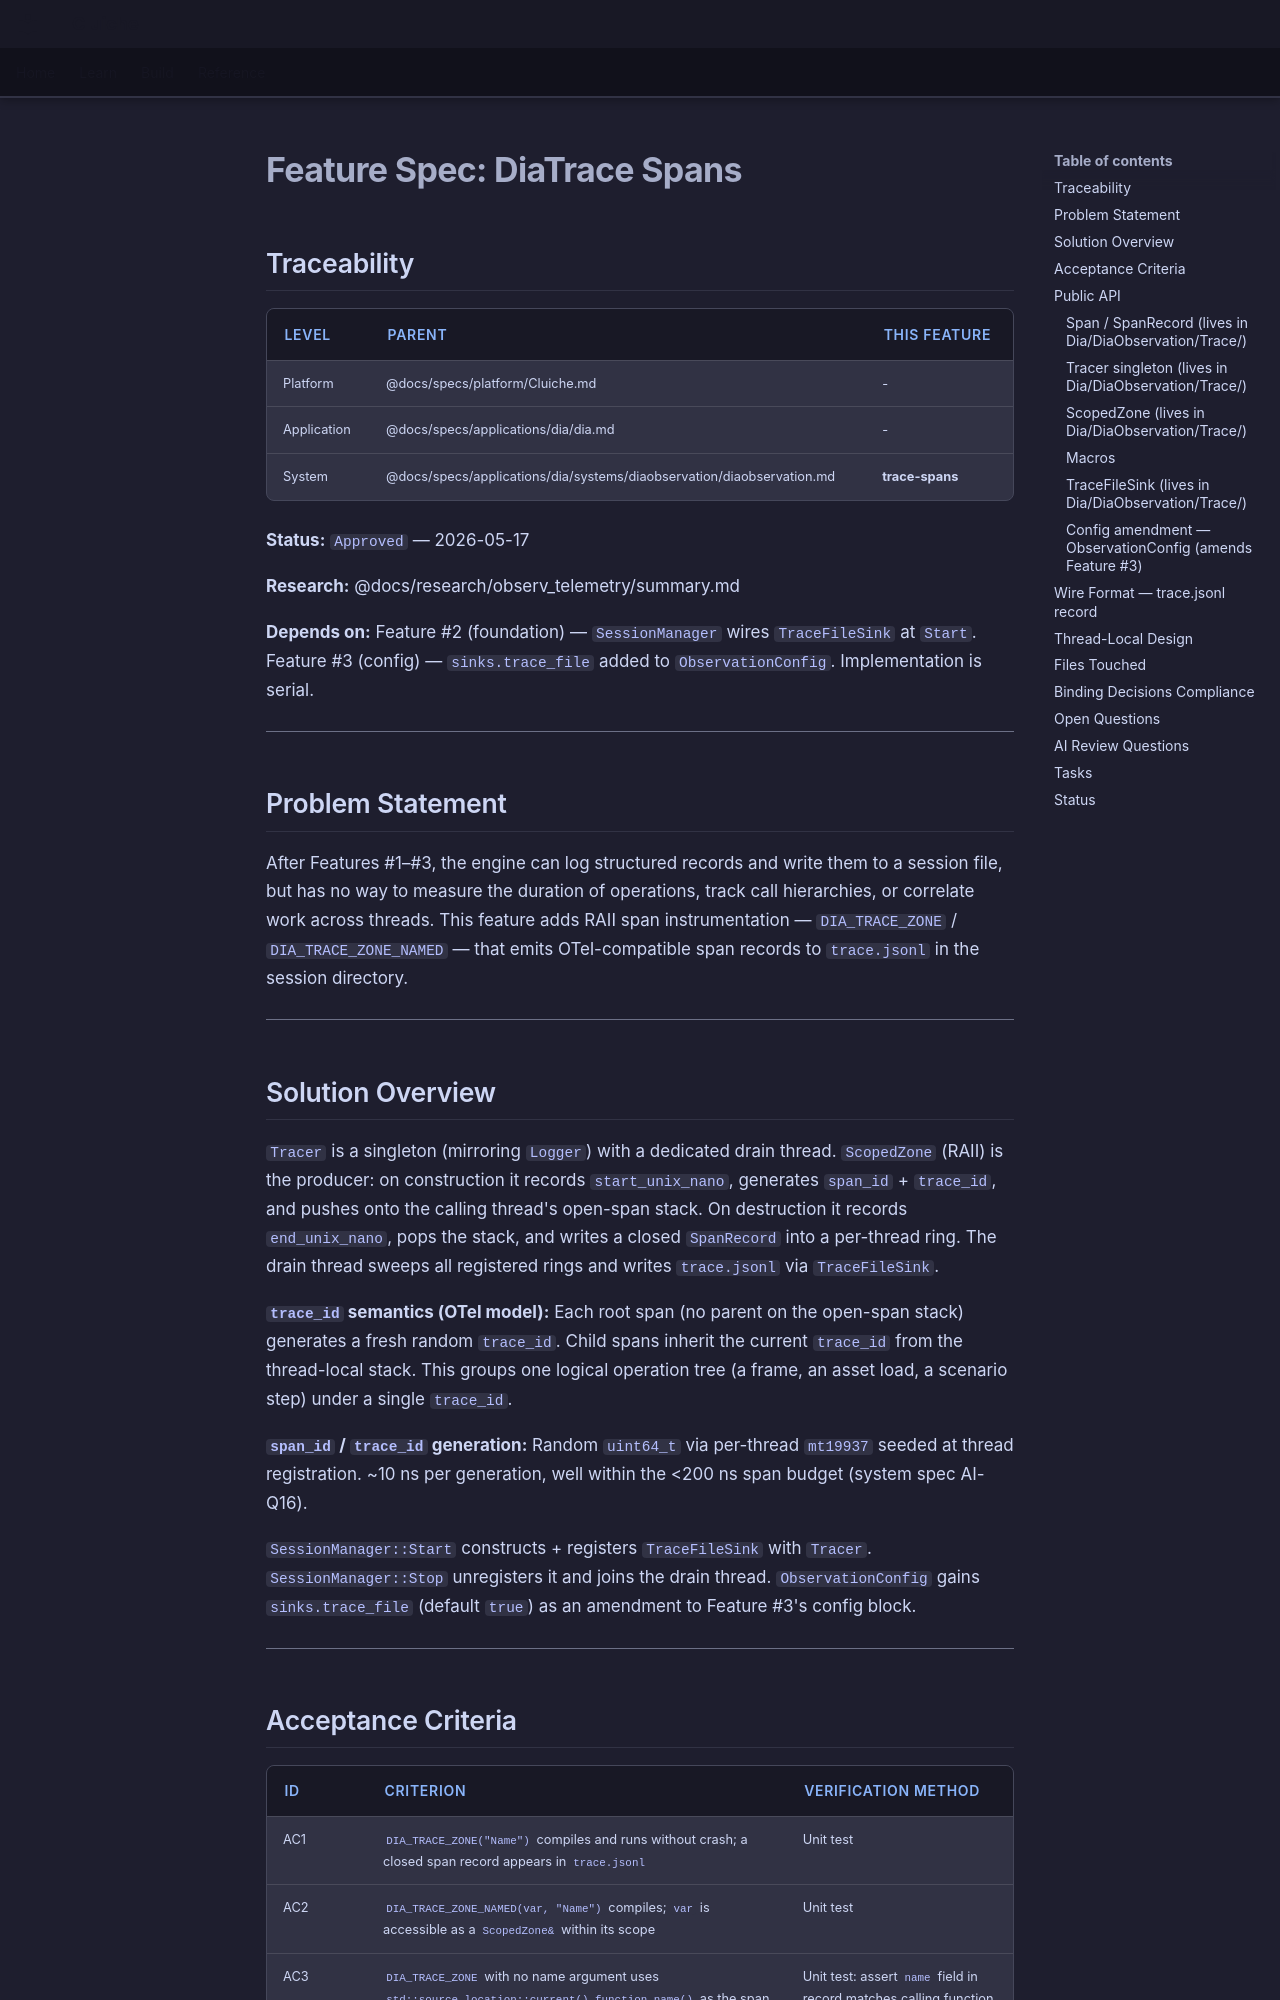

repository: LenihanConor/Cluiche · page: specs/applications/dia/systems/diaobservation/trace-spans/index.html · generator: mkdocs

# Feature Spec: DiaTrace Spans

## Traceability

| Level | Parent | This Feature |
|-------|--------|--------------|
| Platform | @docs/specs/platform/Cluiche.md | - |
| Application | @docs/specs/applications/dia/dia.md | - |
| System | @docs/specs/applications/dia/systems/diaobservation/diaobservation.md | **trace-spans** |

**Status:** `Approved` — 2026-05-17

**Research:** @docs/research/observ_telemetry/summary.md

**Depends on:** Feature #2 (foundation) — `SessionManager` wires `TraceFileSink` at `Start`. Feature #3 (config) — `sinks.trace_file` added to `ObservationConfig`. Implementation is serial.

---

## Problem Statement

After Features #1–#3, the engine can log structured records and write them to a session file, but has no way to measure the duration of operations, track call hierarchies, or correlate work across threads. This feature adds RAII span instrumentation — `DIA_TRACE_ZONE` / `DIA_TRACE_ZONE_NAMED` — that emits OTel-compatible span records to `trace.jsonl` in the session directory.

---

## Solution Overview

`Tracer` is a singleton (mirroring `Logger`) with a dedicated drain thread. `ScopedZone` (RAII) is the producer: on construction it records `start_unix_nano`, generates `span_id` + `trace_id`, and pushes onto the calling thread's open-span stack. On destruction it records `end_unix_nano`, pops the stack, and writes a closed `SpanRecord` into a per-thread ring. The drain thread sweeps all registered rings and writes `trace.jsonl` via `TraceFileSink`.

**`trace_id` semantics (OTel model):** Each root span (no parent on the open-span stack) generates a fresh random `trace_id`. Child spans inherit the current `trace_id` from the thread-local stack. This groups one logical operation tree (a frame, an asset load, a scenario step) under a single `trace_id`.

**`span_id` / `trace_id` generation:** Random `uint64_t` via per-thread `mt19937` seeded at thread registration. ~10 ns per generation, well within the <200 ns span budget (system spec AI-Q16).

`SessionManager::Start` constructs + registers `TraceFileSink` with `Tracer`. `SessionManager::Stop` unregisters it and joins the drain thread. `ObservationConfig` gains `sinks.trace_file` (default `true`) as an amendment to Feature #3's config block.

---
